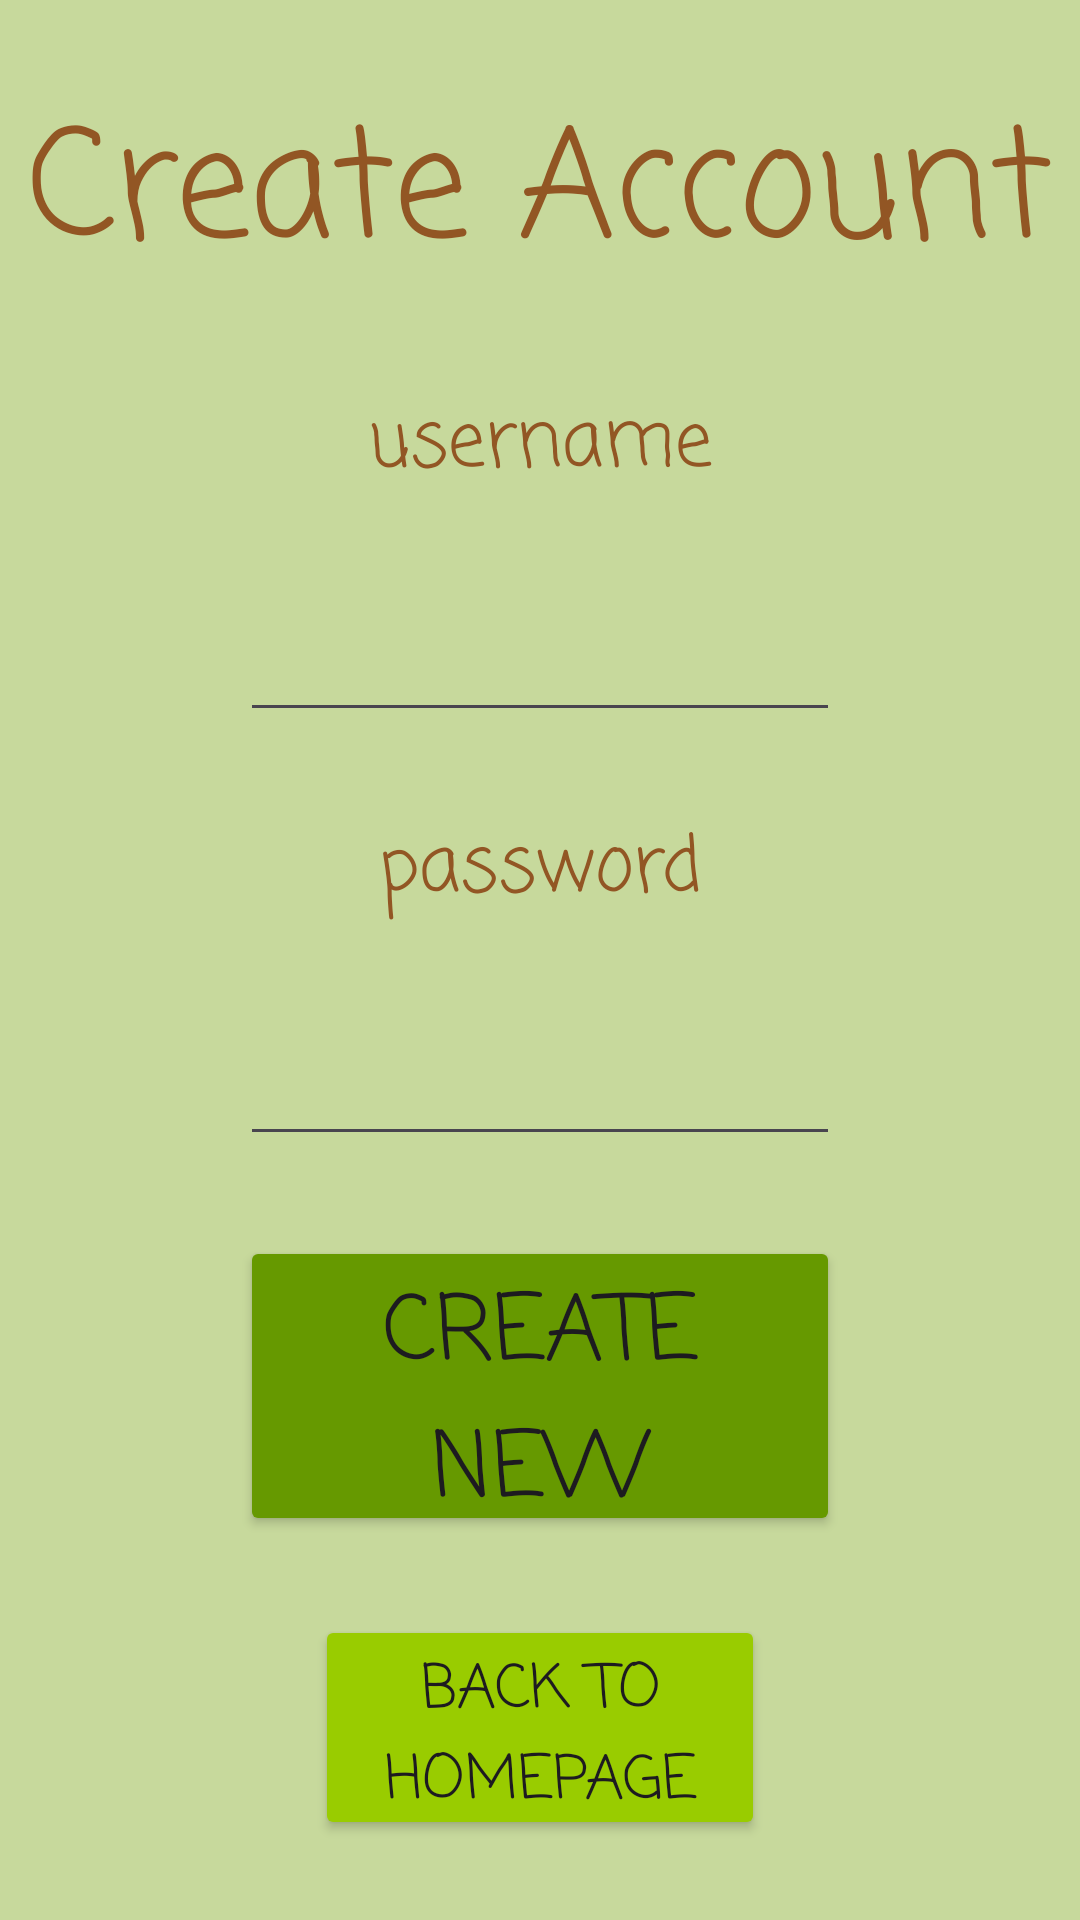

Here is an Android app screen rendered from its layout file. Give the layout XML and the strings, colors and styles it references.
<!-- AndroidManifest.xml: application theme Theme.Cst338project2group9 -->
<!-- res/layout/create_account.xml -->
<?xml version="1.0" encoding="utf-8"?>
<androidx.constraintlayout.widget.ConstraintLayout xmlns:android="http://schemas.android.com/apk/res/android"
    xmlns:app="http://schemas.android.com/apk/res-auto"
    xmlns:tools="http://schemas.android.com/tools"
    android:layout_width="match_parent"
    android:layout_height="match_parent"
    android:background="#C7D99C"
    >

    <TextView
        android:id="@+id/CATitle"
        android:layout_width="wrap_content"
        android:layout_height="wrap_content"
        android:fontFamily="casual"
        android:text="@string/create_account"
        android:textAlignment="center"
        android:textColor="#925624"
        android:textSize="50sp"
        app:layout_constraintBottom_toTopOf="@id/NewUsername"
        app:layout_constraintEnd_toEndOf="parent"
        app:layout_constraintStart_toStartOf="parent"
        app:layout_constraintTop_toTopOf="parent" />

    <TextView
        android:id="@+id/NewUsername"
        android:layout_width="wrap_content"
        android:layout_height="wrap_content"
        android:fontFamily="casual"
        android:text="@string/username"
        android:textAlignment="center"
        android:textColor="#925624"
        android:textSize="25sp"
        app:layout_constraintBottom_toTopOf="@id/enterNewUser"
        app:layout_constraintEnd_toEndOf="parent"
        app:layout_constraintStart_toStartOf="parent"
        app:layout_constraintTop_toBottomOf="@+id/CATitle" />

    <EditText
        android:id="@+id/enterNewUser"
        android:layout_width="200dp"
        android:layout_height="50dp"
        app:layout_constraintBottom_toTopOf="@id/newPassword"
        app:layout_constraintEnd_toEndOf="parent"
        app:layout_constraintStart_toStartOf="parent"
        app:layout_constraintTop_toBottomOf="@+id/NewUsername" />

    <TextView
        android:id="@+id/newPassword"
        android:layout_width="wrap_content"
        android:layout_height="wrap_content"
        android:fontFamily="casual"
        android:text="@string/password"
        android:textAlignment="center"
        android:textColor="#925624"
        android:textSize="25sp"
        app:layout_constraintBottom_toTopOf="@id/enterNewPassword"
        app:layout_constraintEnd_toEndOf="parent"
        app:layout_constraintStart_toStartOf="parent"
        app:layout_constraintTop_toBottomOf="@+id/enterNewUser" />

    <EditText
        android:id="@+id/enterNewPassword"
        android:layout_width="200dp"
        android:layout_height="50dp"
        app:layout_constraintBottom_toTopOf="@id/createAccountButton"
        app:layout_constraintEnd_toEndOf="parent"
        app:layout_constraintStart_toStartOf="parent"
        app:layout_constraintTop_toBottomOf="@+id/newPassword" />

    <Button
        android:id="@+id/createAccountButton"
        android:layout_width="200dp"
        android:layout_height="100sp"
        android:backgroundTint="@android:color/holo_green_dark"
        android:fontFamily="casual"
        android:text="@string/create_new_account"
        android:textSize="30sp"
        app:layout_constraintBottom_toTopOf="@id/HomeButton"
        app:layout_constraintEnd_toEndOf="parent"
        app:layout_constraintStart_toStartOf="parent"
        app:layout_constraintTop_toBottomOf="@+id/enterNewPassword" />

    <Button
        android:id="@+id/HomeButton"
        android:layout_width="150dp"
        android:layout_height="75sp"
        android:backgroundTint="@android:color/holo_green_light"
        android:fontFamily="casual"
        android:text="@string/back_to_homepage"
        android:textSize="20sp"
        app:layout_constraintBottom_toBottomOf="parent"
        app:layout_constraintEnd_toEndOf="parent"
        app:layout_constraintStart_toStartOf="parent"
        app:layout_constraintTop_toBottomOf="@+id/createAccountButton" />

</androidx.constraintlayout.widget.ConstraintLayout>
<!-- resources referenced by this layout -->
<resources>
  <string name="back_to_homepage">Back to Homepage</string>
  <string name="create_account">Create Account</string>
  <string name="create_new_account">Create New Account</string>
  <string name="password">password</string>
  <string name="username">username</string>
  <style name="Theme.Cst338project2group9" parent="Base.Theme.Cst338project2group9" />
  <style name="Base.Theme.Cst338project2group9" parent="Theme.Material3.DayNight.NoActionBar">
          
          
      </style>
</resources>
